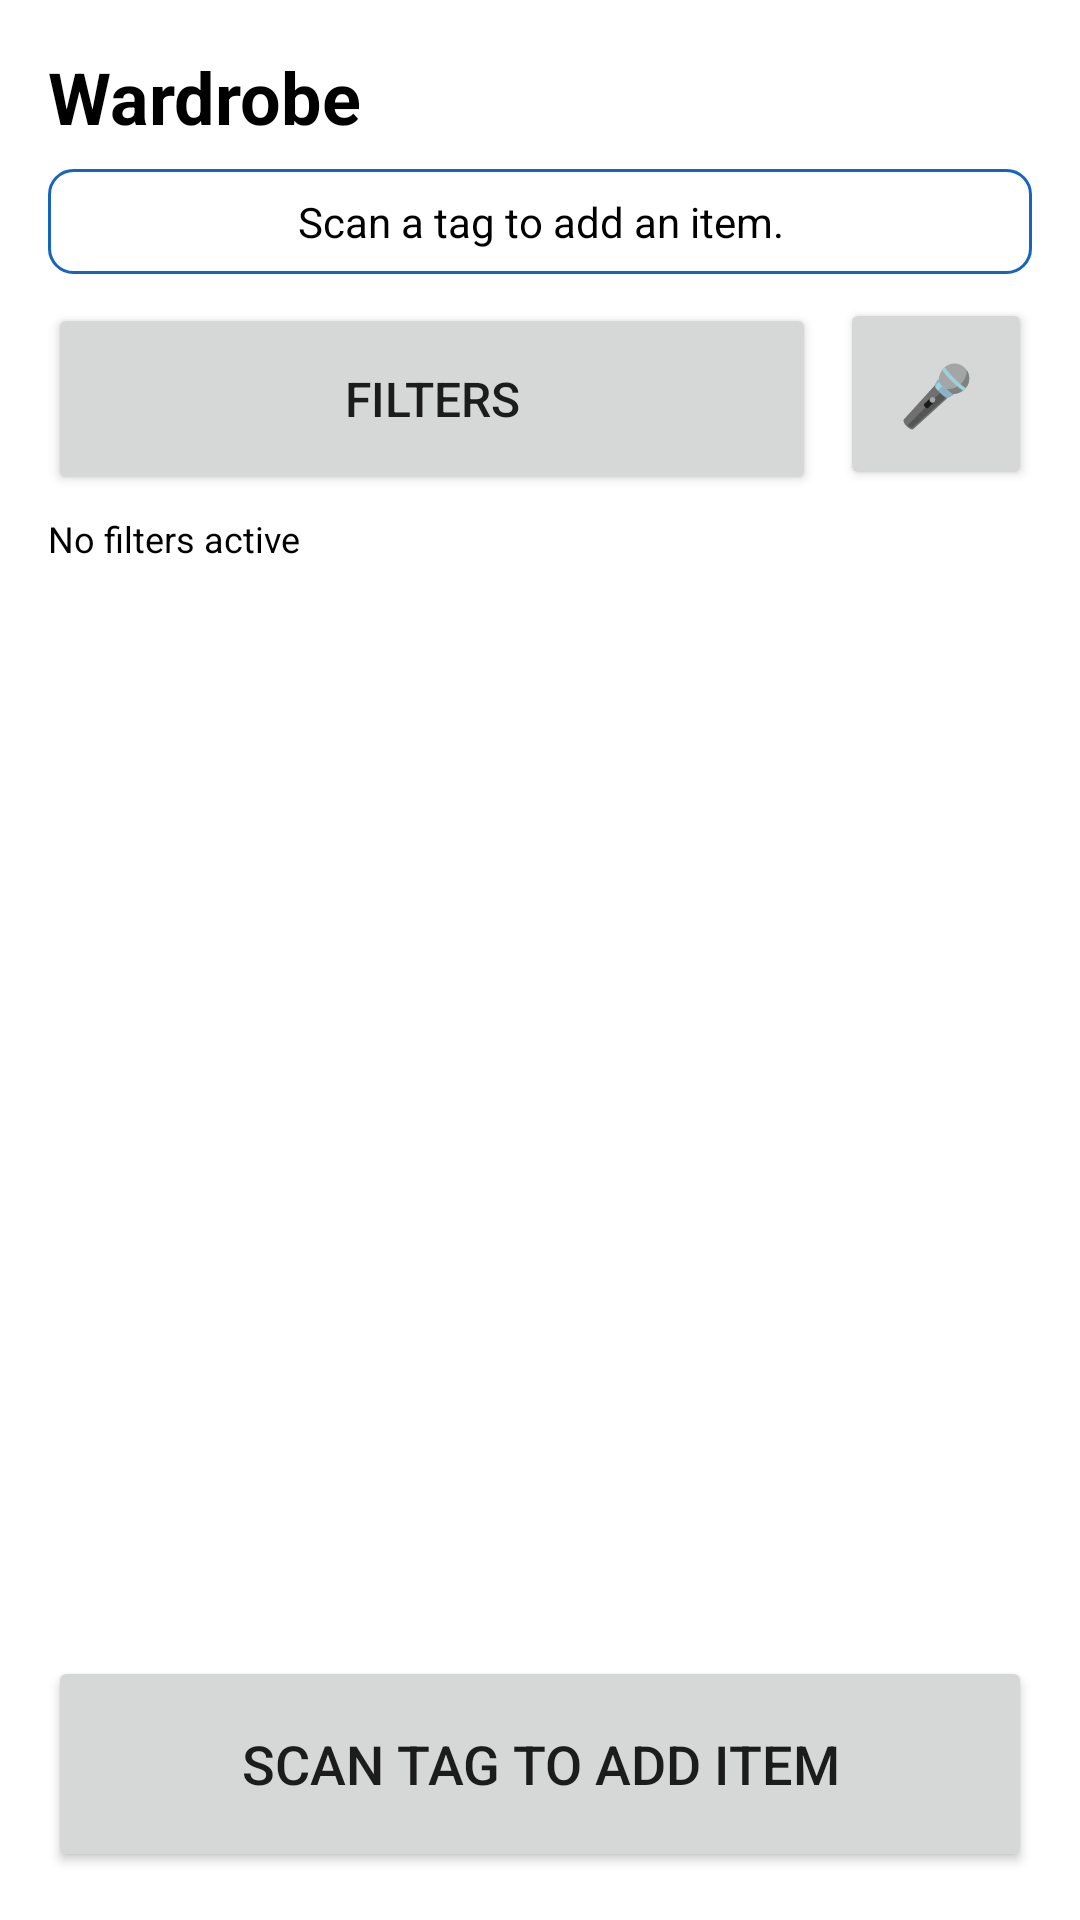

Here is an Android app screen rendered from its layout file. Give the layout XML and the strings, colors and styles it references.
<!-- AndroidManifest.xml: application theme Theme.LexaWEAR -->
<!-- res/layout/fragment_wardrobe.xml -->
<?xml version="1.0" encoding="utf-8"?>
<LinearLayout
    xmlns:android="http://schemas.android.com/apk/res/android"
    android:layout_width="match_parent"
    android:layout_height="match_parent"
    android:orientation="vertical"
    android:background="?android:attr/colorBackground">

    
    <LinearLayout
        android:layout_width="match_parent"
        android:layout_height="wrap_content"
        android:orientation="vertical"
        android:padding="16dp">

        
        <TextView
            android:layout_width="wrap_content"
            android:layout_height="wrap_content"
            android:text="@string/wardrobe_title"
            android:textSize="24sp"
            android:textStyle="bold"
            android:textColor="?attr/colorOnBackground"
            android:layout_marginBottom="8dp" />

        
        <TextView
            android:id="@+id/tv_wardrobe_status"
            android:layout_width="match_parent"
            android:layout_height="wrap_content"
            android:text="@string/wardrobe_status_default"
            android:textSize="14sp"
            android:textColor="?attr/colorOnSurface"
            android:gravity="center"
            android:padding="8dp"
            android:background="@drawable/status_background"
            android:layout_marginBottom="8dp"
            android:accessibilityLiveRegion="polite" />

        
        <LinearLayout
            android:layout_width="match_parent"
            android:layout_height="wrap_content"
            android:orientation="horizontal"
            android:layout_marginBottom="8dp">

            
            <Button
                android:id="@+id/btn_open_filters"
                android:layout_width="0dp"
                android:layout_height="64dp"
                android:layout_weight="1"
                android:layout_marginEnd="8dp"
                android:text="@string/btn_filters"
                android:textSize="16sp"
                android:contentDescription="@string/btn_filters_description" />

            
            <Button
                android:id="@+id/btn_voice_filter"
                android:layout_width="64dp"
                android:layout_height="64dp"
                android:text="🎤"
                android:textSize="20sp"
                android:padding="0dp"
                android:contentDescription="@string/btn_voice_filter_description" />

        </LinearLayout>

        
        <TextView
            android:id="@+id/tv_active_filters"
            android:layout_width="match_parent"
            android:layout_height="wrap_content"
            android:text="@string/wardrobe_no_filters"
            android:textSize="12sp"
            android:textColor="?attr/colorOnSurface"
            android:layout_marginBottom="4dp"
            android:accessibilityLiveRegion="polite" />

        
        <TextView
            android:id="@+id/tv_legacy_banner"
            android:layout_width="match_parent"
            android:layout_height="wrap_content"
            android:textSize="12sp"
            android:textColor="#D32F2F"
            android:padding="8dp"
            android:background="@drawable/status_background"
            android:layout_marginTop="4dp"
            android:visibility="gone"
            android:accessibilityLiveRegion="polite" />

    </LinearLayout>

    
    <ListView
        android:id="@+id/list_wardrobe"
        android:layout_width="match_parent"
        android:layout_height="0dp"
        android:layout_weight="1"
        android:padding="8dp"
        android:dividerHeight="8dp"
        android:divider="@null" />

    
    <Button
        android:id="@+id/btn_wardrobe_scan"
        android:layout_width="match_parent"
        android:layout_height="72dp"
        android:text="@string/btn_scan_tag"
        android:textSize="18sp"
        android:layout_margin="16dp"
        android:contentDescription="@string/btn_scan_tag_description" />

</LinearLayout>
<!-- resources referenced by this layout -->
<resources>
  <!-- drawable status_background (drawable) -->
  <?xml version="1.0" encoding="utf-8"?>
  <shape xmlns:android="http://schemas.android.com/apk/res/android"
      android:shape="rectangle">
  
      
      <solid android:color="?attr/colorSurface" />
  
      <corners android:radius="8dp" />
  
      
      <stroke android:width="1dp" android:color="?attr/colorPrimary" />
  
  </shape>
  <string name="btn_filters">Filters</string>
  <string name="btn_filters_description">Open filter options</string>
  <string name="btn_scan_tag">Scan Tag to Add Item</string>
  <string name="btn_scan_tag_description">Scan NFC tag to add clothing item to wardrobe</string>
  <string name="btn_voice_filter_description">Tap to filter by voice</string>
  <string name="wardrobe_no_filters">No filters active</string>
  <string name="wardrobe_status_default">Scan a tag to add an item.</string>
  <string name="wardrobe_title">Wardrobe</string>
  <style name="Theme.LexaWEAR" parent="Theme.MaterialComponents.DayNight.NoActionBar">
          <item name="colorPrimary">#1565C0</item>
          <item name="colorPrimaryVariant">#003c8f</item>
          <item name="colorOnPrimary">#FFFFFF</item>
      </style>
</resources>
